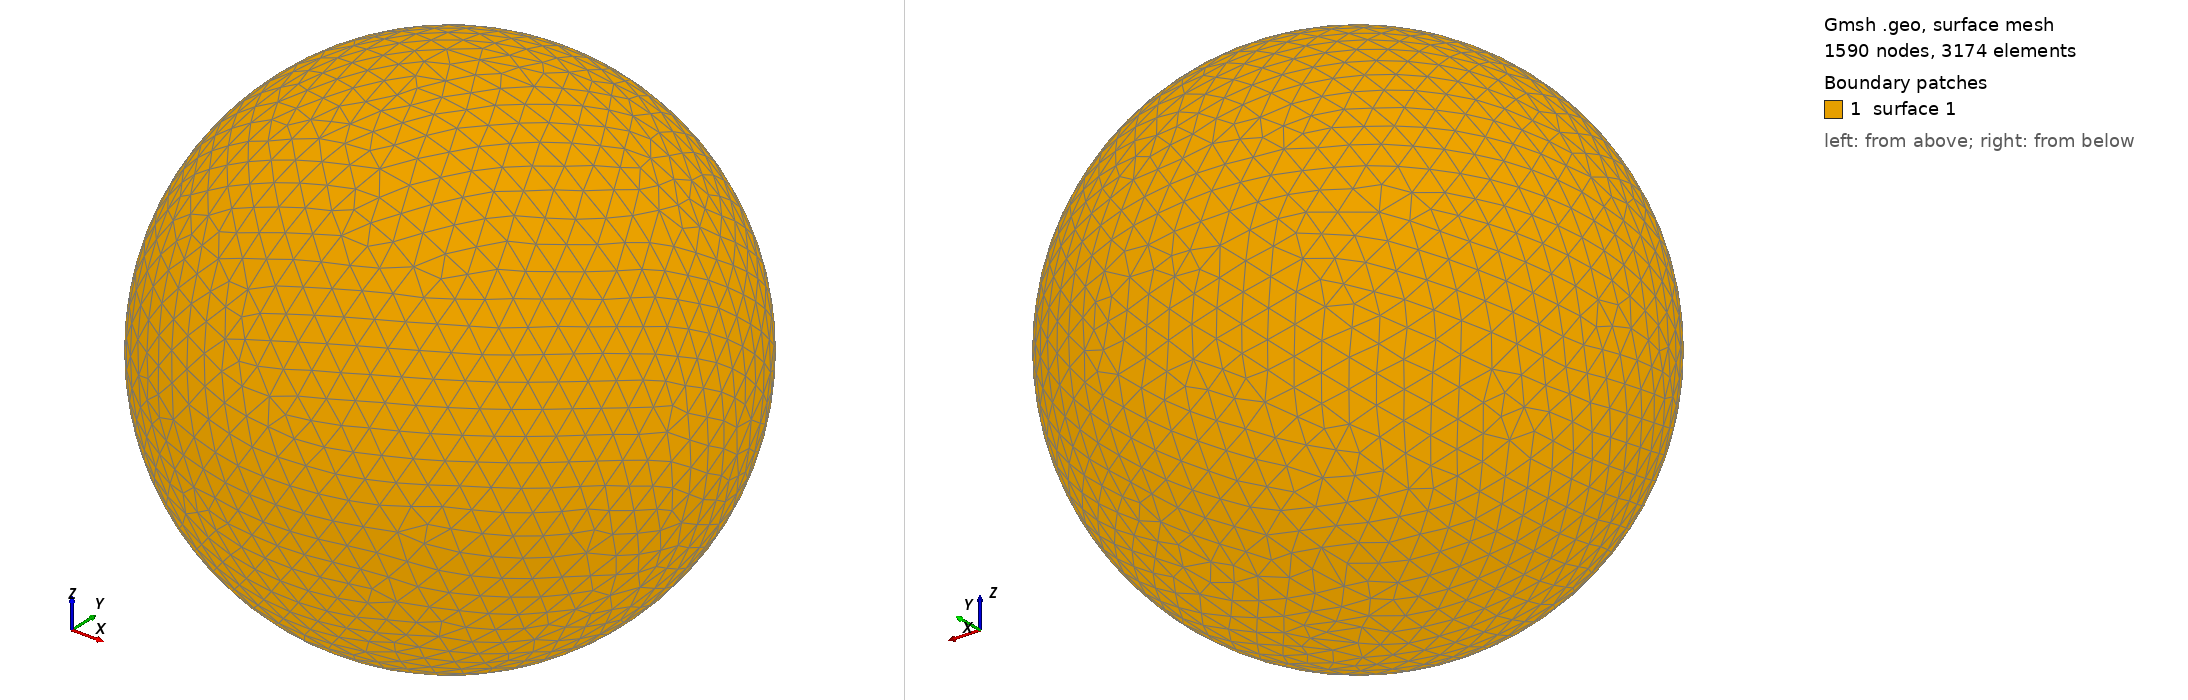

Gmsh geometry script, surface-meshed: 1590 nodes, 3174 surface elements. Boundary patches (legend numbers): 1 surface 1. Left view from above one corner, right view from below the opposite corner. The script declares no physical surfaces, so the legend lists its geometric surfaces. The drawing asked Gmsh for element sizes between 1% and 20% of the model's largest extent; the script's own settings can give other sizes.

=== shot0851.geo (drawn) ===
SetFactory("OpenCASCADE");
Point(1) = {0,0,0,0};
Sphere(1) = {0,0,0,0.00865000};
MeshSize{ PointsOf{ Surface{:}; } } = 0.000865000;
Mesh.ElementOrder=1;
Mesh.Format=39;
